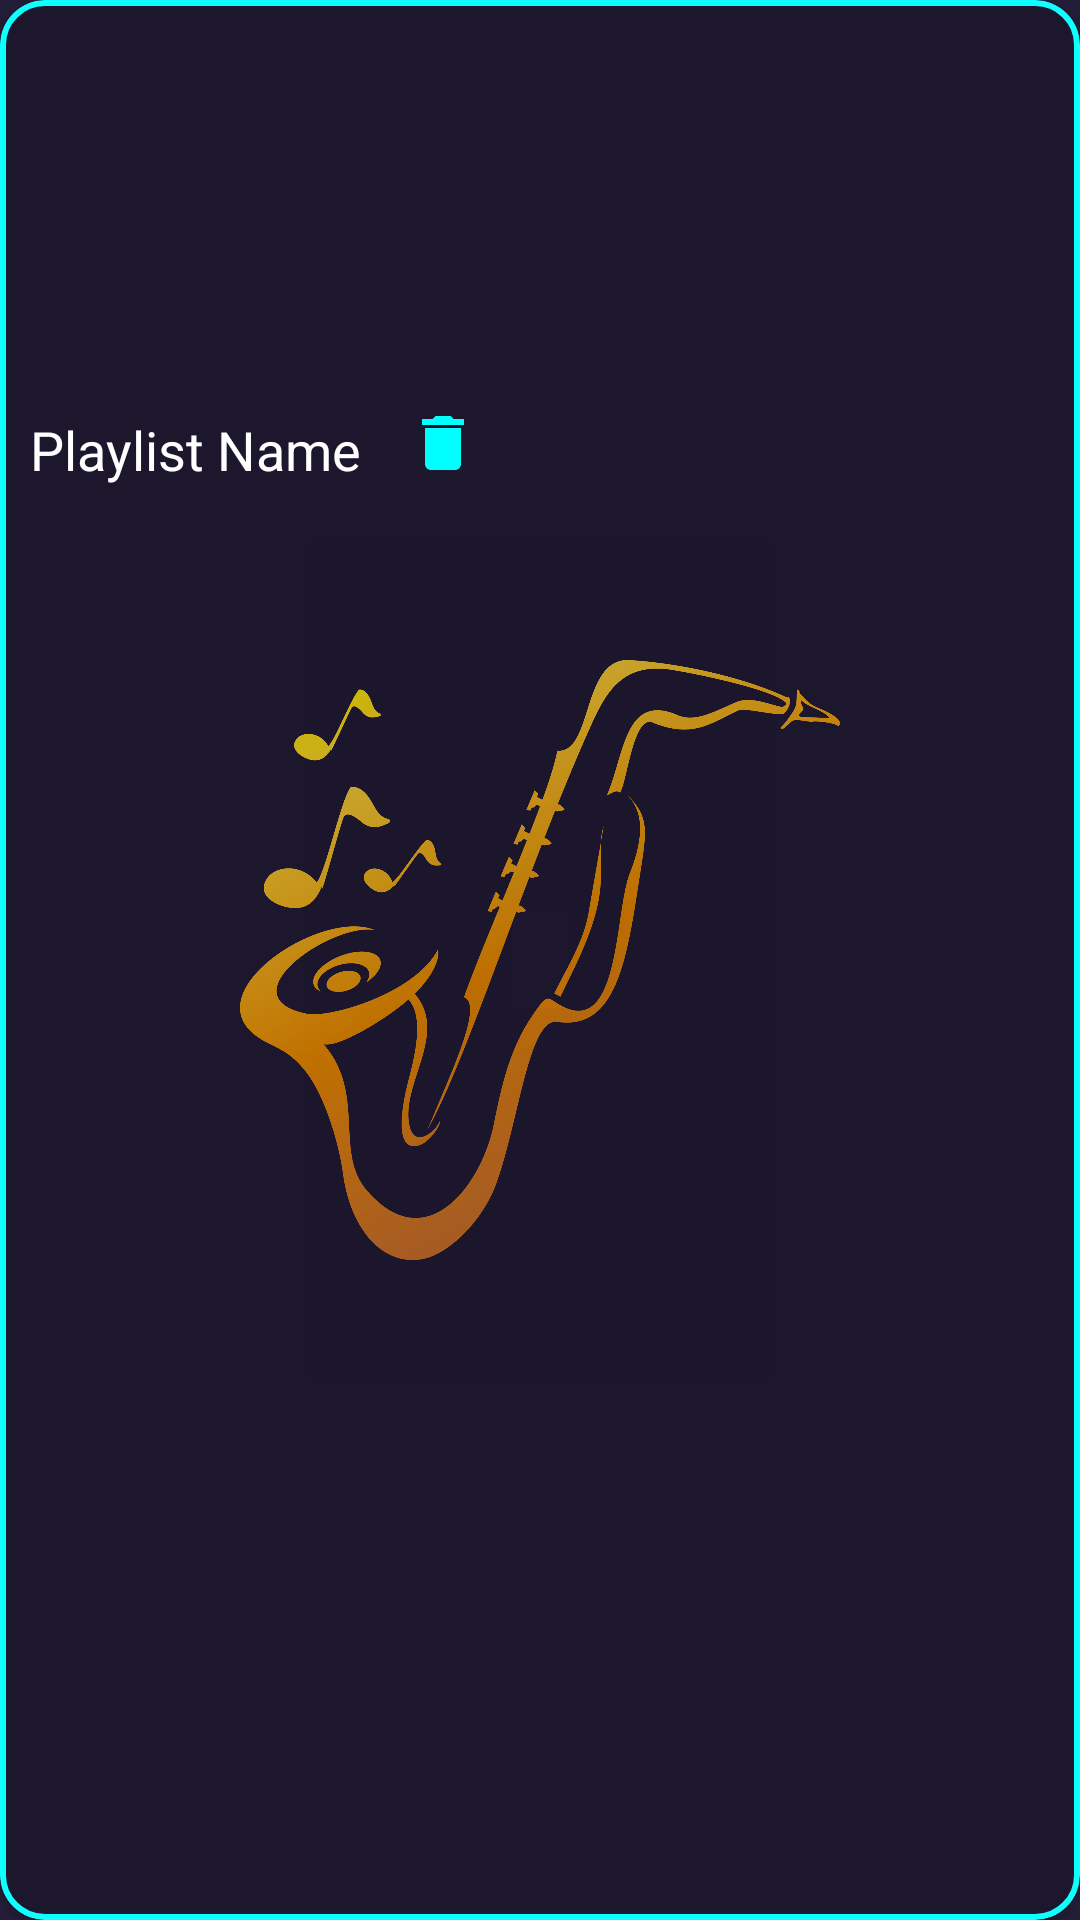

Produce the Android XML layout that renders to this screen, including the resource entries it uses.
<!-- AndroidManifest.xml: application theme splash_screen -->
<!-- res/layout/playlist_view.xml -->
<?xml version="1.0" encoding="utf-8"?>
<com.google.android.material.card.MaterialCardView xmlns:android="http://schemas.android.com/apk/res/android"
    android:layout_width="wrap_content"
    android:layout_height="wrap_content"
    xmlns:app="http://schemas.android.com/apk/res-auto"
    app:cardCornerRadius="15dp"
    app:strokeWidth="2dp"
    app:strokeColor="@color/bleuciel"
    android:backgroundTint="@android:color/transparent"
    android:layout_margin="10dp"
    >
    <com.google.android.material.imageview.ShapeableImageView
        android:id="@+id/playlistImg"
        android:layout_width="170dp"
        android:layout_height="130dp"
        android:src="@mipmap/assem_plaayer_icon"
        app:shapeAppearanceOverlay="@style/curved"
        android:contentDescription="@string/song_img"/>
    <TextView
        android:id="@+id/playlistName"
        android:layout_width="130dp"
        android:layout_height="40dp"
        android:text="@string/playlist_name"
        android:contentDescription="@string/playlist_name"
        android:textColor="@color/white"
        android:textSize="18sp"
        android:gravity="center"
        android:layout_marginTop="130dp"
        android:ellipsize="marquee"
        android:marqueeRepeatLimit="marquee_forever"
        android:singleLine="true"/>
    <ImageButton
        android:id="@+id/playlistDeleteBtn"
        android:layout_width="35dp"
        android:layout_height="35dp"
        android:src="@drawable/delete_icon"
        android:layout_marginEnd="5dp"
        android:layout_marginTop="130dp"
        android:layout_marginStart="130dp"
        android:backgroundTint="@android:color/transparent"
        android:contentDescription="@string/playlist_delet"/>

</com.google.android.material.card.MaterialCardView>
<!-- resources referenced by this layout -->
<resources>
  <color name="bleuciel">#0FFFFF</color>
  <color name="white">#FFFFFFFF</color>
  <!-- drawable delete_icon (drawable) -->
  <vector android:height="24dp" android:tint="#00FFFF"
      android:viewportHeight="24" android:viewportWidth="24"
      android:width="24dp" xmlns:android="http://schemas.android.com/apk/res/android">
      <path android:fillColor="@android:color/white" android:pathData="M6,19c0,1.1 0.9,2 2,2h8c1.1,0 2,-0.9 2,-2V7H6v12zM19,4h-3.5l-1,-1h-5l-1,1H5v2h14V4z"/>
  </vector>
  <!-- mipmap assem_plaayer_icon (mipmap-anydpi-v26) -->
  <?xml version="1.0" encoding="utf-8"?>
  <adaptive-icon xmlns:android="http://schemas.android.com/apk/res/android">
      <background android:drawable="@color/assem_plaayer_icon_background"/>
      <foreground android:drawable="@mipmap/assem_plaayer_icon_foreground"/>
  </adaptive-icon>
  <string name="playlist_delet">Playlist Delete</string>
  <string name="playlist_name">Playlist Name</string>
  <string name="song_img">Song Image</string>
  <style name="splash_screen" parent="Theme.MaterialComponents.NoActionBar">
          <item name="android:windowBackground">@drawable/splash_screen</item>
      </style>
  <color name="assem_plaayer_icon_background">#1C1C40</color>
  <!-- drawable splash_screen (drawable) -->
  <?xml version="1.0" encoding="utf-8"?>
  <layer-list xmlns:android="http://schemas.android.com/apk/res/android">
  <item android:drawable="@color/grey"/>
  <item android:drawable="@drawable/i_vid" android:gravity="center" android:width="200dp" android:height="200dp"/>
  </layer-list>
  <color name="grey">#241D39</color>
  <!-- drawable i_vid: png bitmap (drawable, 177649 bytes) -->
</resources>
